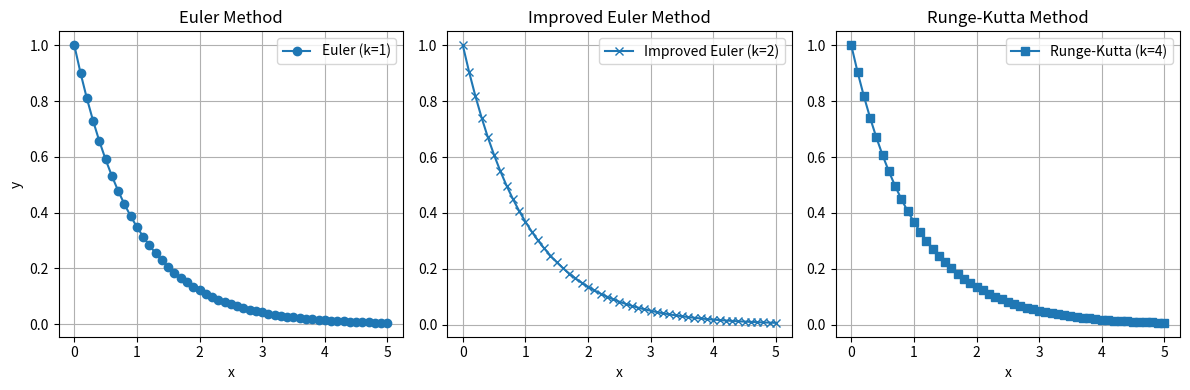
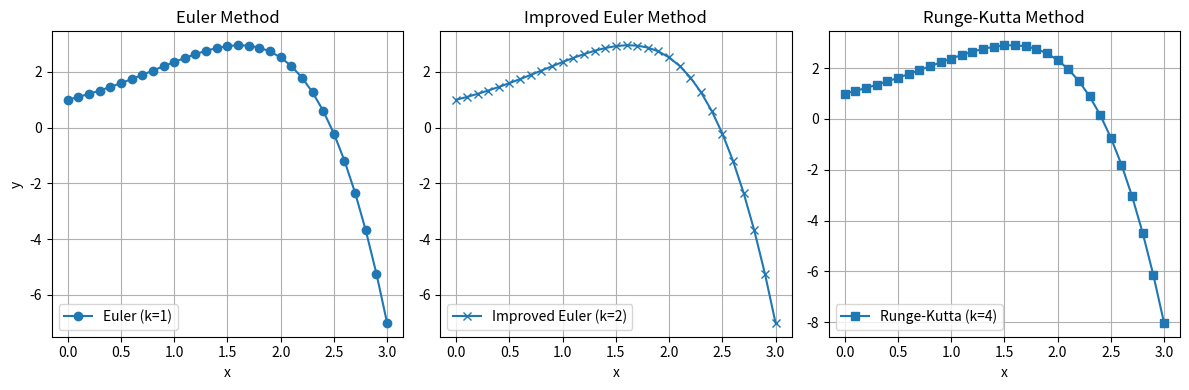

Python code for these plots, in order:
import numpy as np
import matplotlib.pyplot as plt

# Метод Эйлера (k=1)
def euler_method(f, x0, y0, h, xn):
    n = int((xn - x0) / h) + 1
    x = np.linspace(x0, xn, n)
    y = np.zeros(n)
    y[0] = y0
    for i in range(1, n):
        y[i] = y[i-1] + h * f(x[i-1], y[i-1])
    return x, y

# Улучшенный метод Эйлера или метод средней точки (k=2)
def improved_euler_method(f, x0, y0, h, xn):
    n = int((xn - x0) / h) + 1
    x = np.linspace(x0, xn, n)
    y = np.zeros(n)
    y[0] = y0
    for i in range(1, n):
        k1 = f(x[i-1], y[i-1])
        k2 = y[i-1] + h * k1
        y[i] = y[i-1] + (h/2) * (f(x[i-1], k2) + k1)
    return x, y

# Метод Рунге-Кутты(k=4)
def runge_kutta_method(f, x0, y0, h, xn):
    n = int((xn - x0) / h) + 1
    x = np.linspace(x0, xn, n)
    y = np.zeros(n)
    y[0] = y0
    for i in range(1, n):
        k1 = f(x[i-1], y[i-1])
        k2 = f(x[i-1] + h/2, y[i-1] + h/2 * k1)
        k3 = f(x[i-1] + h/2, y[i-1] + h/2 * k2)
        k4 = f(x[i-1] + h, y[i-1] + h * k3)
        y[i] = y[i-1] + (h/6) * (k1 + 2*k2 + 2*k3 + k4)
    return x, y


# Функция f(x) = y'(x) = -y(x)
# Аналитическое решение: y=\frac{1}{e^{x}}
def f(x, y):
    return -y

# Зададим начальные условия
y0 = 1
x0 = 0
xn = 5 # Предел интегрирования
h = 0.1 # Шаг интегрирования

x_euler, y_euler = euler_method(f, x0, y0, h, xn)
x_improved_euler, y_improved_euler = improved_euler_method(f, x0, y0, h, xn)
x_runge_kutta, y_runge_kutta = runge_kutta_method(f, x0, y0, h, xn)

# Построение графика
plt.figure(figsize=(12, 4))

plt.subplot(1, 3, 1)
plt.plot(x_euler, y_euler, label='Euler (k=1)', marker='o')
plt.title('Euler Method')
plt.xlabel('x')
plt.ylabel('y')
plt.grid(True)
plt.legend()

plt.subplot(1, 3, 2)
plt.plot(x_improved_euler, y_improved_euler, label='Improved Euler (k=2)', marker='x')
plt.title('Improved Euler Method')
plt.xlabel('x')
plt.grid(True)
plt.legend()

plt.subplot(1, 3, 3)
plt.plot(x_runge_kutta, y_runge_kutta, label='Runge-Kutta (k=4)', marker='s')
plt.title('Runge-Kutta Method')
plt.xlabel('x')
plt.grid(True)
plt.legend()

plt.tight_layout()
plt.show()

# Функция g(x) = y^(k) = e^x * cos(x)
# Аналитическое решение: \frac{e^{x}\sin x}{2}+\frac{e^{x}\cos x}{2}-\frac{1}{2}
def g(x, y):
    return np.exp(x) * np.cos(x)

# Зададим начальные условия для g(x)
x0 = 0
xn = 3
h = 0.1
y0_g = 1  # g(0) = 1

# Применим методы к функции g(x)
x_euler, y_euler = euler_method(g, x0, y0_g, h, xn)
x_improved_euler, y_improved_euler = improved_euler_method(g, x0, y0_g, h, xn)
x_runge_kutta, y_runge_kutta = runge_kutta_method(g, x0, y0_g, h, xn)

# Построим графики
plt.figure(figsize=(12, 4))

plt.subplot(1, 3, 1)
plt.plot(x_euler, y_euler, label='Euler (k=1)', marker='o')
plt.title('Euler Method')
plt.xlabel('x')
plt.ylabel('y')
plt.grid(True)
plt.legend()

plt.subplot(1, 3, 2)
plt.plot(x_improved_euler, y_improved_euler, label='Improved Euler (k=2)', marker='x')
plt.title('Improved Euler Method')
plt.xlabel('x')
plt.grid(True)
plt.legend()

plt.subplot(1, 3, 3)
plt.plot(x_runge_kutta, y_runge_kutta, label='Runge-Kutta (k=4)', marker='s')
plt.title('Runge-Kutta Method')
plt.xlabel('x')
plt.grid(True)
plt.legend()

plt.tight_layout()
plt.show()
